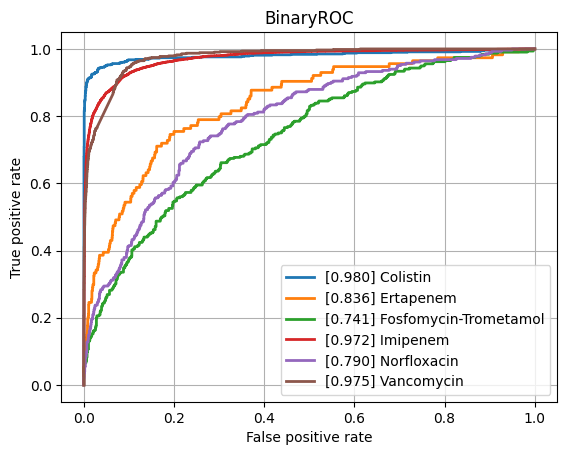

Values plotted in this chart, from the file beside it:
class, ROCAUC, n_positives, n_negatives
Amikacin, 0.9324, 1122, 5324
Amoxicillin-Clavulanic acid, 0.8918, 4265, 6013
Ampicillin, 0.9064, 10084, 5663
Ampicillin-Amoxicillin, 0.8977, 5558, 951
Cefazolin, 0.9238, 971, 1194
Cefepime, 0.9071, 3543, 8088
Cefpodoxime, 0.8748, 527, 892
Ceftazidime, 0.8759, 4430, 12084
Ceftriaxone, 0.8778, 3758, 10277
Cefuroxime, 0.9437, 6681, 1761
Ciprofloxacin, 0.8682, 6777, 16580
Clindamycin, 0.8808, 5493, 5686
Colistin, 0.9801, 803, 3547
Cotrimoxazole, 0.8646, 7919, 17257
Ertapenem, 0.8363, 114, 5440
Erythromycin, 0.8798, 5535, 4635
Fosfomycin, 0.8846, 1796, 6904
Fosfomycin-Trometamol, 0.7414, 316, 967
Fusidic acid, 0.8424, 841, 1887
Gentamicin, 0.9569, 9274, 11603
Imipenem, 0.9719, 7743, 15821
Levofloxacin, 0.9057, 3271, 5754
Meropenem, 0.9227, 2437, 15980
Mupirocin, 0.9519, 143, 1217
Nitrofurantoin, 0.8904, 397, 3082
Norfloxacin, 0.7899, 282, 1471
Oxacillin, 0.9008, 2703, 3963
Penicillin, 0.8857, 3002, 995
Piperacillin-Tazobactam, 0.865, 6347, 13724
Rifampicin, 0.8647, 247, 6970
Teicoplanin, 0.9015, 75, 1793
Tetracycline, 0.8491, 1741, 5354
Tobramycin, 0.9062, 1297, 4271
Vancomycin, 0.9751, 627, 12230
micro, 0.9248, , 
macro, 0.8926, , 
